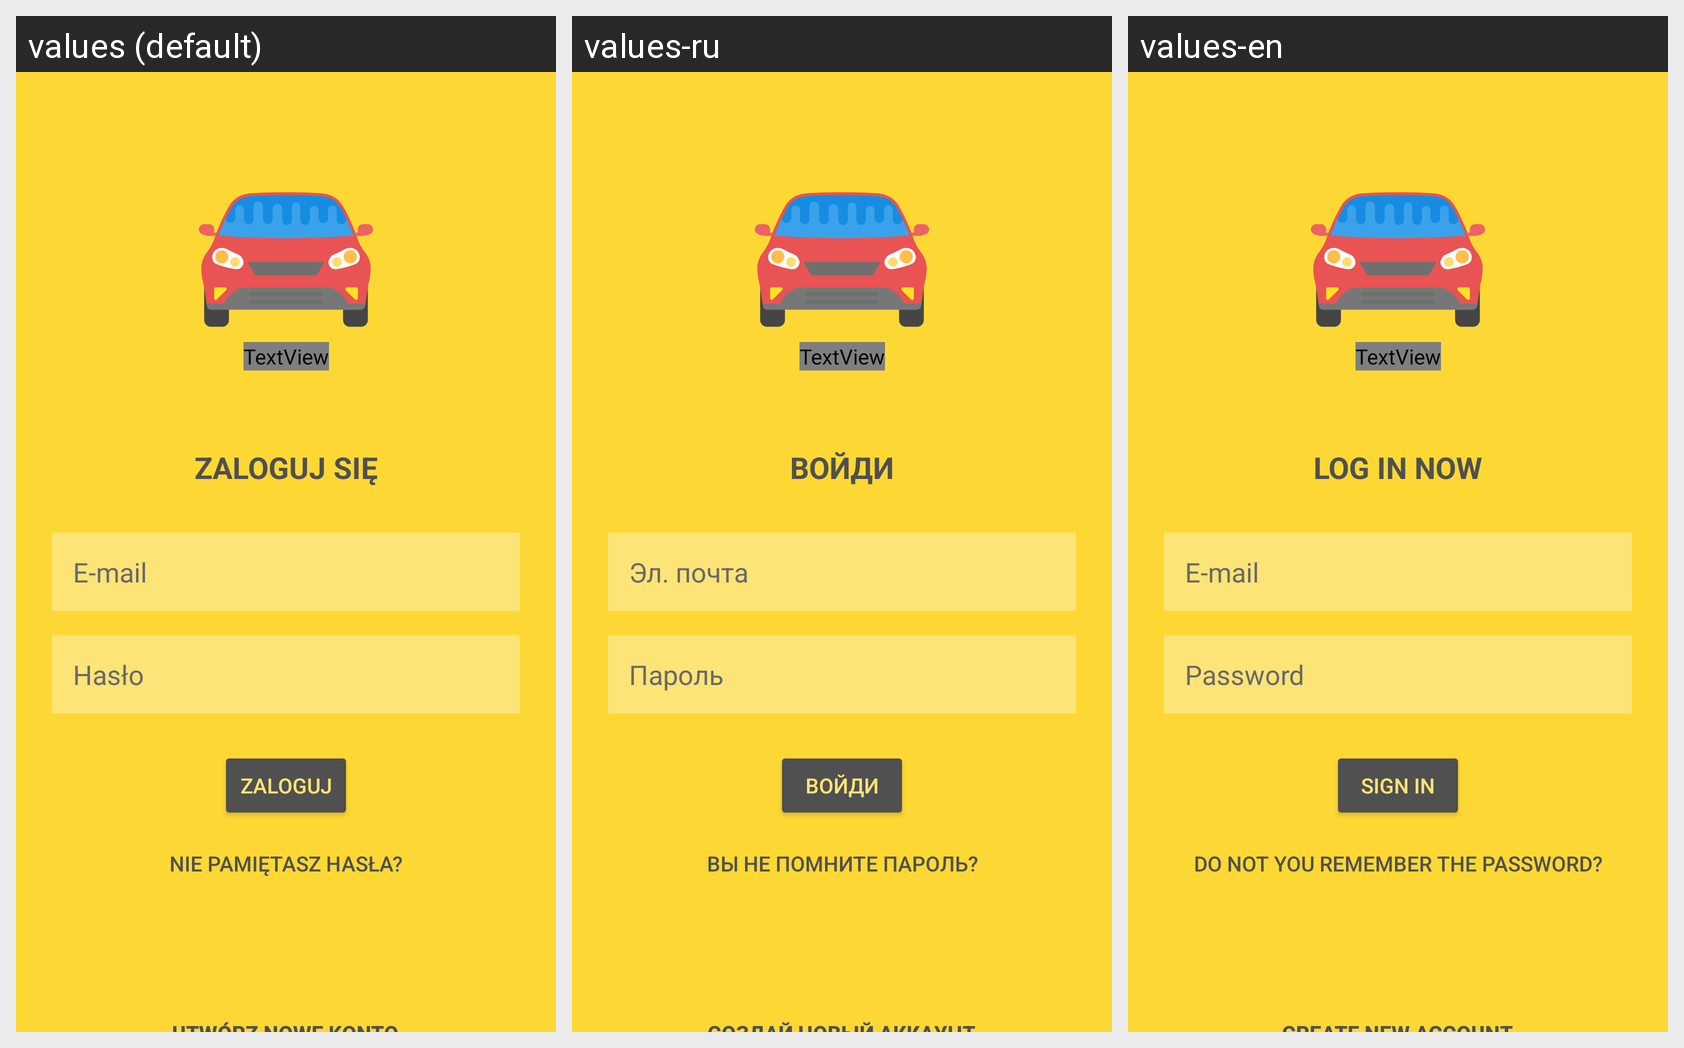

Strings drawn on this Android screen and how each of the app's shown locales translates them:
Android screen res/layout/activity_login.xml rendered under 3 locales, left to right: values (default), values-ru, values-en. Device: Nexus 5 (rendered at 1080×1920; each locale shown at half size, 540×960, under a caption strip naming it); theme Theme.CarAssistant.
Strings drawn on this screen, with the default value and each locale's value (text and hints the layout hard-codes appear in the picture but are not listed):

login_header
  values: Zaloguj się
  values-ru: Bойди
  values-en: Log in now

login_email
  values: E-mail
  values-ru: Эл. почта
  values-en: E-mail

login_password
  values: Hasło
  values-ru: Пароль
  values-en: Password

login_button
  values: Zaloguj
  values-ru: Bойди
  values-en: Sign In

login_forgot_button
  values: Nie pamiętasz hasła?
  values-ru: Вы не помните пароль?
  values-en: Do not you remember the password?

login_register_button
  values: Utwórz nowe konto
  values-ru: Создай новый аккаунт
  values-en: Create new account
